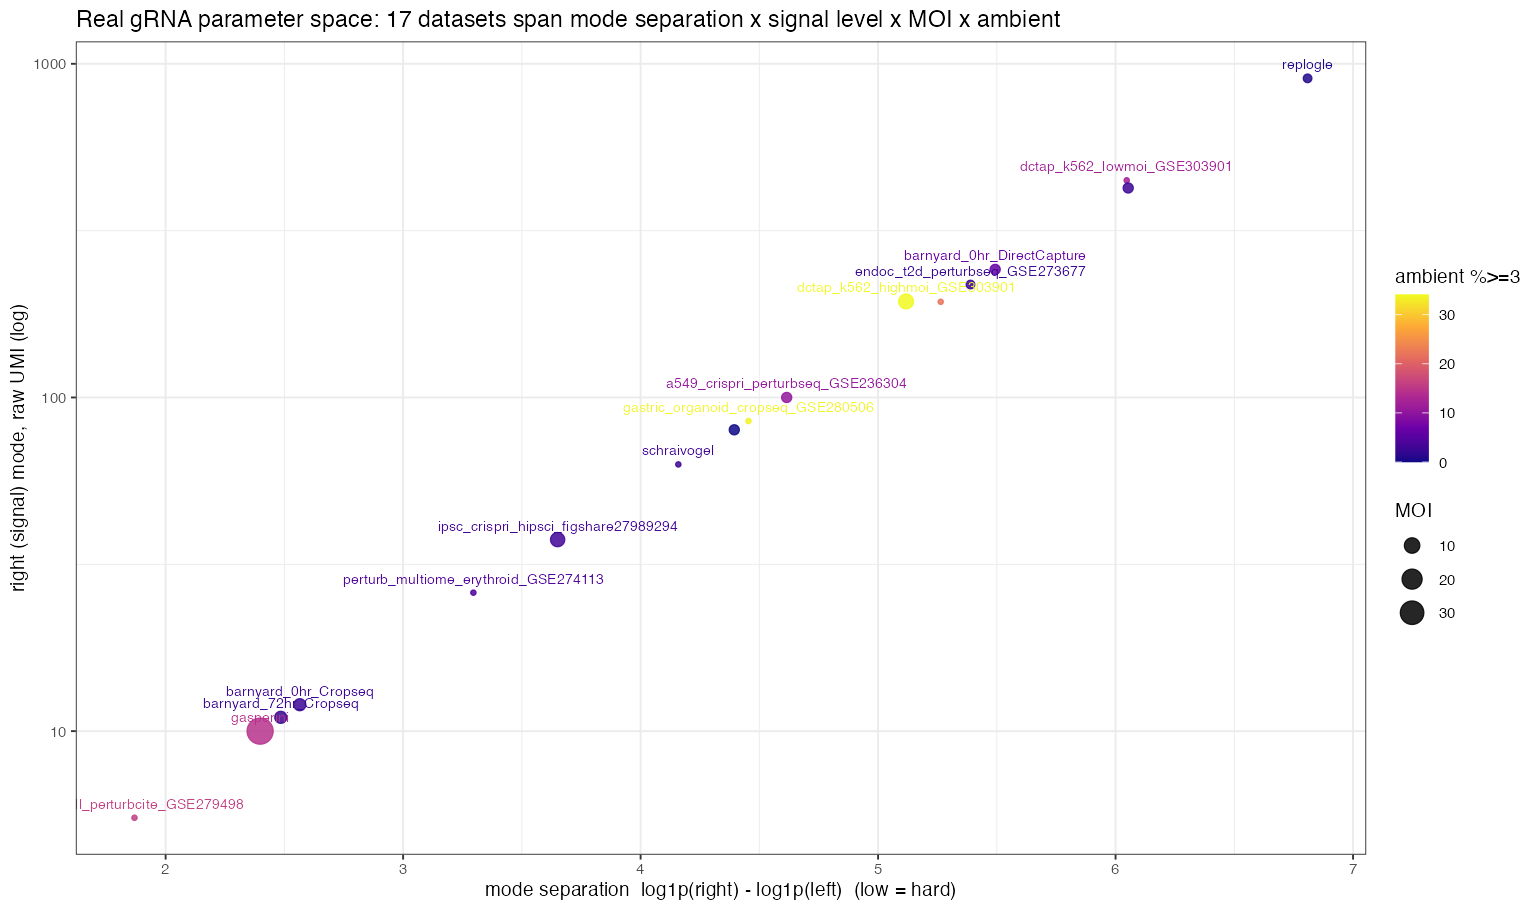

Values plotted in this chart, from the file beside it:
dataset, n_guides, n_cells, n_bimodal, left_mode, right_mode, separation, signal_frac, moi, lib_med, amb_mean, amb_pct3, amb_p99, amb_max
a549_crispri_perturbseq_GSE236304, 253, 25050, 247, 0, 100, 4.615, 0.01768, 3, 399, 1.54, 10.3, 9, 40
cd8_tcell_perturbcite_GSE279498, 44, 1533, 18, 0, 5.5, 1.869, 0.01696, 1, 5, 1.9, 15.9, 11, 20
dctap_k562_highmoi_GSE303901, 110, 10925, 94, 0, 194, 5.118, 0.08709, 9, 1860, 2.75, 34.1, 16, 66
dctap_k562_lowmoi_GSE303901, 110, 5393, 96, 0, 447.5, 6.047, 0.007695, 1, 354, 1.66, 12.1, 7, 381
endoc_t2d_perturbseq_GSE273677, 225, 8256, 217, 0, 218, 5.389, 0.01175, 2, 441, 1.16, 2.2, 5, 52
gastric_organoid_cropseq_GSE280506, 96, 40000, 96, 0, 85, 4.454, 0.007625, 1, 63, 2.76, 33.8, 13, 21
invivo_cortex_perturbseq_GSE249416, 17, 11688, 16, 0, 193.5, 5.264, 0.07418, 1, 259, 2.16, 22, 14, 54
ipsc_crispri_hipsci_figshare27989294, 6824, 39986, 456, 0, 37.5, 3.651, 0.0002501, 8, 278, 1.2, 3.2, 4, 143
perturb_multiome_erythroid_GSE274113, 63, 14495, 63, 0, 26, 3.296, 0.01594, 1, 28, 1.26, 4.3, 5, 14
tcell_cd4_perturbseq_GSE314342, 27272, 38279, 1, 0, 80, 4.394, 0.0001567, 3, 33, 1.07, 0, 2, 2
gasperini, 13077, 40000, 497, 0, 10, 2.398, 0.0022, 39, 560, 1.78, 14.3, 11, 22
replogle, 2500, 39769, 460, 0, 904.5, 6.808, 0.0004526, 2, 909, 1.05, 0.9, 2, 23
schraivogel, 86, 21881, 86, 0, 63, 4.159, 0.0125, 1, 66, 1.15, 2.9, 5, 22
barnyard_0hr_Cropseq, 200, 6225, 200, 0, 12, 2.565, 0.03052, 5, 67, 1.12, 2.7, 4, 8
barnyard_72hr_Cropseq, 200, 7386, 200, 0, 11, 2.485, 0.02654, 5, 58, 1.11, 2.3, 3, 7
barnyard_0hr_DirectCapture, 200, 6036, 197, 0, 242, 5.493, 0.0164, 3, 1060, 1.55, 6.3, 14, 68
barnyard_72hr_DirectCapture, 200, 7103, 194, 0, 424.5, 6.053, 0.01654, 3, 1781, 1.23, 2.8, 6, 102
